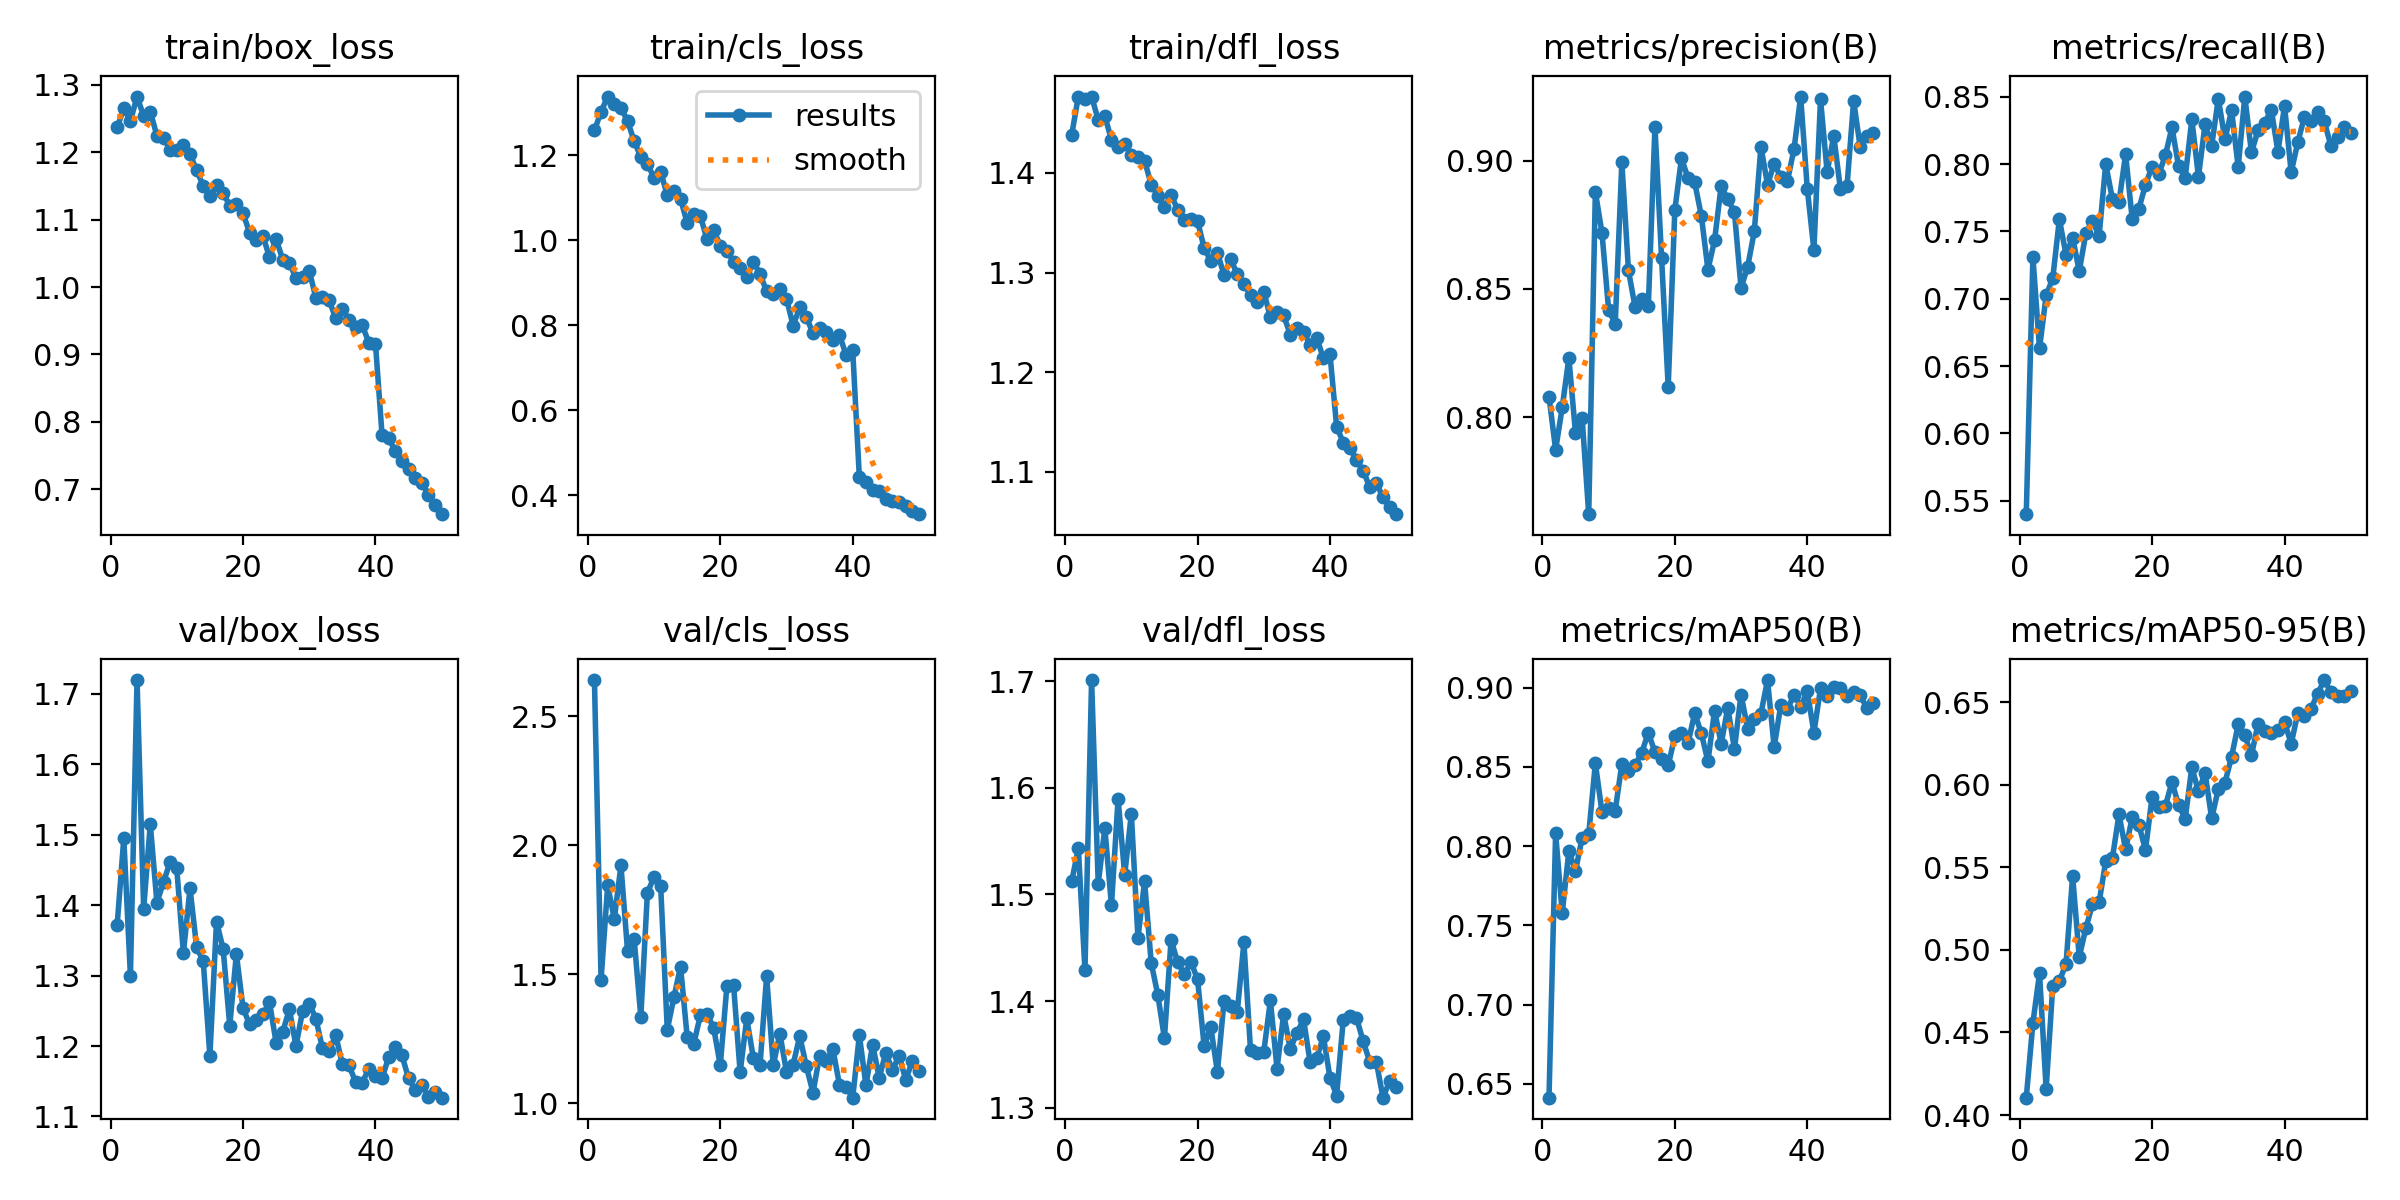

Source data for this figure (header and first rows):
epoch, time, train/box_loss, train/cls_loss, train/dfl_loss, metrics/precision(B), metrics/recall(B), metrics/mAP50(B), metrics/mAP50-95(B), val/box_loss, val/cls_loss, val/dfl_loss, lr/pg0, lr/pg1, lr/pg2
1, 55.59, 1.237, 1.258, 1.438, 0.8081, 0.5399, 0.6413, 0.4105, 1.372, 2.641, 1.512, 0.06709, 0.0003325, 0.0003325
2, 90.76, 1.265, 1.302, 1.477, 0.7873, 0.731, 0.808, 0.4557, 1.495, 1.479, 1.543, 0.03407, 0.0006526, 0.0006526
3, 127.2, 1.246, 1.338, 1.475, 0.8038, 0.663, 0.7577, 0.4858, 1.3, 1.844, 1.429, 0.001048, 0.0009596, 0.0009596
4, 180.2, 1.283, 1.319, 1.477, 0.8231, 0.7024, 0.797, 0.4158, 1.719, 1.715, 1.701, 0.0009406, 0.0009406, 0.0009406
5, 220.6, 1.254, 1.312, 1.453, 0.7939, 0.7153, 0.7843, 0.4781, 1.395, 1.923, 1.51, 0.0009208, 0.0009208, 0.0009208
6, 264.6, 1.26, 1.28, 1.457, 0.7997, 0.7591, 0.8051, 0.4814, 1.515, 1.59, 1.562, 0.000901, 0.000901, 0.000901
7, 314.5, 1.225, 1.233, 1.433, 0.7622, 0.7327, 0.8076, 0.4913, 1.404, 1.636, 1.49, 0.0008812, 0.0008812, 0.0008812
8, 360.4, 1.222, 1.195, 1.426, 0.8879, 0.7454, 0.8523, 0.5448, 1.433, 1.335, 1.59, 0.0008614, 0.0008614, 0.0008614
9, 396.1, 1.204, 1.179, 1.429, 0.8719, 0.7205, 0.8214, 0.4957, 1.461, 1.817, 1.518, 0.0008416, 0.0008416, 0.0008416
10, 433.2, 1.203, 1.147, 1.418, 0.8419, 0.7488, 0.8243, 0.5132, 1.452, 1.877, 1.576, 0.0008218, 0.0008218, 0.0008218
11, 469.4, 1.211, 1.161, 1.416, 0.8363, 0.7577, 0.8223, 0.5277, 1.332, 1.842, 1.459, 0.000802, 0.000802, 0.000802
12, 504.9, 1.197, 1.105, 1.412, 0.8994, 0.747, 0.8519, 0.5289, 1.424, 1.285, 1.512, 0.0007822, 0.0007822, 0.0007822
13, 540.8, 1.173, 1.115, 1.388, 0.8572, 0.8002, 0.8473, 0.5537, 1.34, 1.411, 1.436, 0.0007624, 0.0007624, 0.0007624
14, 576.4, 1.15, 1.096, 1.377, 0.8429, 0.7743, 0.8511, 0.5555, 1.32, 1.53, 1.406, 0.0007426, 0.0007426, 0.0007426
15, 611.8, 1.135, 1.041, 1.366, 0.8459, 0.7718, 0.8589, 0.5821, 1.186, 1.258, 1.365, 0.0007228, 0.0007228, 0.0007228
16, 647.4, 1.151, 1.061, 1.378, 0.8434, 0.8075, 0.8716, 0.5609, 1.377, 1.231, 1.457, 0.000703, 0.000703, 0.000703
17, 683.1, 1.14, 1.056, 1.363, 0.9132, 0.7589, 0.8592, 0.5803, 1.338, 1.341, 1.436, 0.0006832, 0.0006832, 0.0006832
18, 724, 1.121, 1.002, 1.352, 0.8621, 0.7668, 0.8551, 0.5758, 1.229, 1.347, 1.425, 0.0006634, 0.0006634, 0.0006634
19, 765.7, 1.124, 1.023, 1.353, 0.8119, 0.7848, 0.8508, 0.5605, 1.33, 1.292, 1.437, 0.0006436, 0.0006436, 0.0006436
20, 803.1, 1.11, 0.9871, 1.352, 0.8808, 0.7982, 0.8693, 0.5927, 1.254, 1.147, 1.421, 0.0006238, 0.0006238, 0.0006238
21, 840.1, 1.08, 0.9754, 1.325, 0.901, 0.7925, 0.8712, 0.5869, 1.231, 1.454, 1.358, 0.000604, 0.000604, 0.000604
22, 879.9, 1.069, 0.9494, 1.312, 0.8932, 0.8065, 0.865, 0.5872, 1.236, 1.46, 1.376, 0.0005842, 0.0005842, 0.0005842
23, 922.2, 1.076, 0.9347, 1.32, 0.8916, 0.8274, 0.884, 0.6017, 1.245, 1.12, 1.334, 0.0005644, 0.0005644, 0.0005644
24, 962.3, 1.044, 0.9121, 1.298, 0.8786, 0.7985, 0.8712, 0.5877, 1.262, 1.329, 1.4, 0.0005446, 0.0005446, 0.0005446
25, 1006, 1.071, 0.9486, 1.314, 0.8576, 0.7901, 0.8534, 0.5795, 1.205, 1.174, 1.395, 0.0005248, 0.0005248, 0.0005248
26, 1050, 1.041, 0.9206, 1.298, 0.869, 0.8334, 0.8855, 0.6106, 1.22, 1.147, 1.39, 0.000505, 0.000505, 0.000505
27, 1102, 1.036, 0.8792, 1.288, 0.8902, 0.7907, 0.8646, 0.5961, 1.252, 1.492, 1.455, 0.0004852, 0.0004852, 0.0004852
28, 1157, 1.013, 0.8732, 1.278, 0.8849, 0.8299, 0.8873, 0.6071, 1.2, 1.146, 1.354, 0.0004654, 0.0004654, 0.0004654
29, 1199, 1.015, 0.884, 1.27, 0.8801, 0.8138, 0.8613, 0.5797, 1.25, 1.27, 1.352, 0.0004456, 0.0004456, 0.0004456
30, 1243, 1.025, 0.862, 1.281, 0.8503, 0.8487, 0.8956, 0.5976, 1.26, 1.121, 1.352, 0.0004258, 0.0004258, 0.0004258
31, 1288, 0.9839, 0.799, 1.255, 0.8587, 0.8185, 0.8741, 0.6013, 1.239, 1.15, 1.401, 0.000406, 0.000406, 0.000406
32, 1335, 0.9855, 0.8415, 1.26, 0.8724, 0.84, 0.8803, 0.617, 1.197, 1.26, 1.337, 0.0003862, 0.0003862, 0.0003862
33, 1376, 0.9805, 0.8189, 1.257, 0.9056, 0.7978, 0.8835, 0.6366, 1.192, 1.143, 1.388, 0.0003664, 0.0003664, 0.0003664
34, 1418, 0.9537, 0.7808, 1.238, 0.8907, 0.8503, 0.9048, 0.6302, 1.215, 1.041, 1.355, 0.0003466, 0.0003466, 0.0003466
35, 1466, 0.9677, 0.7933, 1.244, 0.8988, 0.8088, 0.8625, 0.6178, 1.174, 1.184, 1.37, 0.0003268, 0.0003268, 0.0003268
36, 1513, 0.9514, 0.7837, 1.24, 0.8937, 0.8252, 0.8889, 0.6371, 1.172, 1.163, 1.383, 0.000307, 0.000307, 0.000307
37, 1555, 0.9402, 0.7655, 1.228, 0.8921, 0.8306, 0.8864, 0.6329, 1.149, 1.21, 1.343, 0.0002872, 0.0002872, 0.0002872
38, 1601, 0.9433, 0.7777, 1.234, 0.9046, 0.8407, 0.8955, 0.6315, 1.148, 1.071, 1.347, 0.0002674, 0.0002674, 0.0002674
39, 1640, 0.9176, 0.7293, 1.214, 0.9251, 0.8092, 0.888, 0.6332, 1.168, 1.064, 1.367, 0.0002476, 0.0002476, 0.0002476
40, 1676, 0.9161, 0.7404, 1.218, 0.8891, 0.8433, 0.8976, 0.6382, 1.158, 1.021, 1.328, 0.0002278, 0.0002278, 0.0002278
41, 1736, 0.7799, 0.4422, 1.145, 0.8652, 0.794, 0.8716, 0.6248, 1.154, 1.263, 1.311, 0.000208, 0.000208, 0.000208
42, 1772, 0.7756, 0.4319, 1.129, 0.924, 0.8163, 0.8995, 0.6435, 1.184, 1.069, 1.382, 0.0001882, 0.0001882, 0.0001882
43, 1810, 0.756, 0.4117, 1.124, 0.8956, 0.8352, 0.895, 0.642, 1.198, 1.227, 1.386, 0.0001684, 0.0001684, 0.0001684
44, 1845, 0.7424, 0.409, 1.112, 0.9098, 0.8318, 0.9001, 0.6462, 1.187, 1.098, 1.384, 0.0001486, 0.0001486, 0.0001486
45, 1879, 0.7302, 0.3905, 1.101, 0.889, 0.8389, 0.8995, 0.6553, 1.154, 1.196, 1.363, 0.0001288, 0.0001288, 0.0001288
46, 1913, 0.7167, 0.3854, 1.085, 0.89, 0.8318, 0.8945, 0.6635, 1.138, 1.128, 1.343, 0.000109, 0.000109, 0.000109
47, 1947, 0.7092, 0.3848, 1.089, 0.9234, 0.8137, 0.8975, 0.6561, 1.145, 1.184, 1.343, 8.92e-05, 8.92e-05, 8.92e-05
48, 1981, 0.6919, 0.375, 1.074, 0.9052, 0.8201, 0.8953, 0.6541, 1.128, 1.091, 1.31, 6.94e-05, 6.94e-05, 6.94e-05
49, 2016, 0.6757, 0.3622, 1.065, 0.9096, 0.8275, 0.887, 0.6538, 1.134, 1.163, 1.325, 4.96e-05, 4.96e-05, 4.96e-05
50, 2050, 0.6628, 0.3553, 1.057, 0.9109, 0.8231, 0.8904, 0.6569, 1.127, 1.125, 1.319, 2.98e-05, 2.98e-05, 2.98e-05
